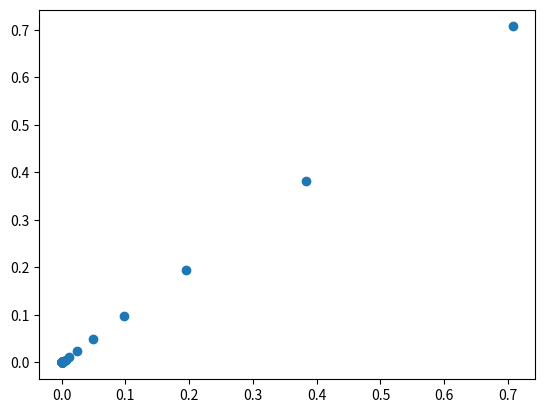

This chart was generated by the following Python code:
import cmath
import numpy as np
import matplotlib.pyplot as plt

seed = 1j
ans = cmath.sqrt(seed)
output = [[ans.real, ans.imag]]

for i in range(100):
    ans = cmath.sqrt(seed * ans)
    output.append([ans.real, ans.imag])

output = np.asarray(output)
x = output[:,0]
y = output[:,0]

plt.scatter(x,y)
plt.show()